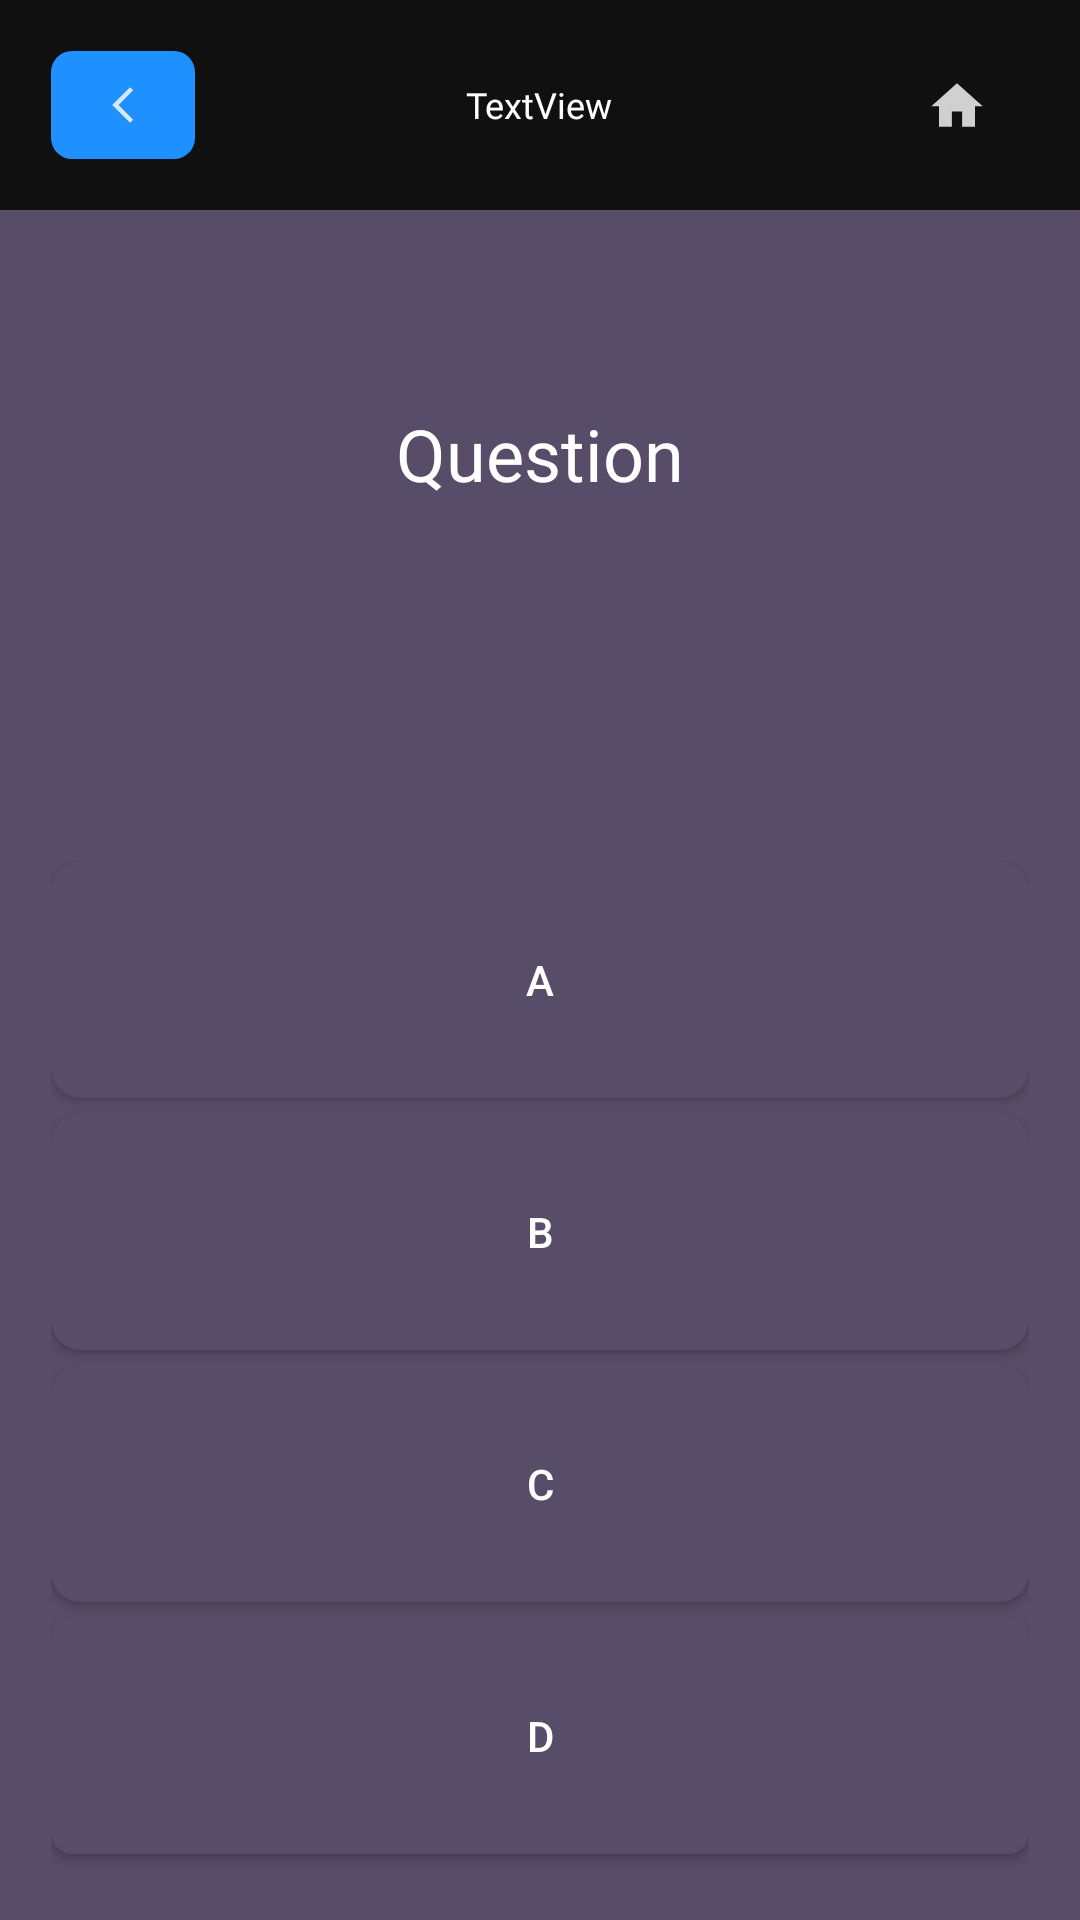

Layout XML and referenced resources for this Android screen:
<!-- AndroidManifest.xml: application theme Theme.ProdoReviewer -->
<!-- res/layout/activity_assessment_questions.xml -->
<?xml version="1.0" encoding="utf-8"?>
<androidx.constraintlayout.widget.ConstraintLayout xmlns:android="http://schemas.android.com/apk/res/android"
    xmlns:app="http://schemas.android.com/apk/res-auto"
    xmlns:tools="http://schemas.android.com/tools"
    android:layout_width="match_parent"
    android:layout_height="match_parent"
    android:background="#574D68"
    android:visibility="visible"
    tools:context=".AssessmentQuestions">

    <include
        android:id="@+id/includeDisplay"
        layout="@layout/toolbar"
        android:transitionName="sharedImage" />

    <include
        android:id="@+id/include2"
        layout="@layout/assessment_choices"
        android:layout_width="match_parent"
        android:layout_height="wrap_content"
        app:layout_constraintBottom_toBottomOf="parent" />

    <TextView
        android:id="@+id/txtAssessmentQuestion"
        android:layout_width="350dp"
        android:layout_height="wrap_content"
        android:layout_marginStart="50dp"
        android:layout_marginTop="135dp"
        android:layout_marginEnd="50dp"
        android:fontFamily="@font/inter_semibold"
        android:gravity="center"
        android:text="Question"
        android:textColor="#FFFFFF"
        android:textSize="24sp"
        app:layout_constraintEnd_toEndOf="parent"
        app:layout_constraintStart_toStartOf="parent"
        app:layout_constraintTop_toTopOf="parent" />

</androidx.constraintlayout.widget.ConstraintLayout>
<!-- res/layout/toolbar.xml (included above) -->
<?xml version="1.0" encoding="utf-8"?>
<RelativeLayout xmlns:android="http://schemas.android.com/apk/res/android"
    xmlns:app="http://schemas.android.com/apk/res-auto"
    android:layout_width="match_parent"
    android:layout_height="70dp"
    android:background="#101010"
    >
    <RelativeLayout
        android:layout_width="match_parent"
        android:layout_height="70dp"
        android:padding="17dp">
        <ImageButton
            android:layout_width="48dp"
            android:id="@+id/btnBackButton"
            android:layout_height="48dp"
            android:background="@drawable/back_button"
            android:src="@drawable/ic_back_arrow_small"/>

        <TextView
            android:id="@+id/lblPageName"
            android:layout_width="wrap_content"
            android:layout_height="wrap_content"
            android:layout_centerInParent="true"
            android:layout_marginLeft="90dp"
            android:layout_marginRight="90dp"
            android:fontFamily="@font/inter_semibold"
            android:text="TextView"
            android:textColor="#FFFFFF"
            android:textSize="12sp"
            app:autoSizeMinTextSize="10sp" />

        <ImageButton
            android:id="@+id/btnHome"
            android:layout_width="48dp"
            android:layout_height="48dp"
            android:layout_alignParentEnd="true"
            android:background="#101010"
            android:src="@drawable/ic_home_" />
    </RelativeLayout>


</RelativeLayout>
<!-- res/layout/assessment_choices.xml (included above) -->
<?xml version="1.0" encoding="utf-8"?>
<LinearLayout xmlns:android="http://schemas.android.com/apk/res/android"
    android:layout_width="match_parent"
    android:layout_height="370dp"
    android:layout_alignParentBottom="true"
    android:layout_gravity="bottom"
    android:background="#00101010">

    <LinearLayout
        android:layout_width="match_parent"
        android:layout_height="370dp"
        android:layout_gravity="bottom"
        android:background="#00FFFFFF"
        android:padding="17dp">

        <LinearLayout
            android:layout_width="match_parent"
            android:layout_height="match_parent"
            android:layout_gravity="bottom"
            android:orientation="vertical">

            <Button
                android:id="@+id/btnAnswerA"
                android:layout_width="match_parent"
                android:layout_height="30dp"
                android:layout_marginBottom="5dp"
                android:layout_weight="1"
                android:background="@drawable/custom_button"
                android:backgroundTint="#574D68"
                android:text="A"
                android:textColor="#FFFFFF" />

            <Button
                android:id="@+id/btnAnswerB"
                android:layout_width="match_parent"
                android:layout_height="30dp"
                android:layout_marginBottom="5dp"
                android:layout_weight="1"
                android:background="@drawable/custom_button"
                android:backgroundTint="#574D68"
                android:text="B"
                android:textColor="#FFFFFF" />

            <Button
                android:id="@+id/btnAnswerC"
                android:layout_width="match_parent"
                android:layout_height="30dp"
                android:layout_marginBottom="5dp"
                android:layout_weight="1"
                android:background="@drawable/custom_button"
                android:backgroundTint="#574D68"
                android:text="C"
                android:textColor="#FFFFFF" />

            <Button
                android:id="@+id/btnAnswerD"
                android:layout_width="match_parent"
                android:layout_height="30dp"
                android:layout_marginBottom="5dp"
                android:layout_weight="1"
                android:background="@drawable/back_button"
                android:backgroundTint="#574D68"
                android:text="D"
                android:textColor="#FFFFFF" />


        </LinearLayout>

    </LinearLayout>


</LinearLayout>
<!-- resources referenced by this layout -->
<resources>
  <!-- drawable back_button (drawable) -->
  <?xml version="1.0" encoding="utf-8"?>
  <shape xmlns:android="http://schemas.android.com/apk/res/android" android:shape="rectangle">
      <solid android:color="#1E90FF"/>
      <corners android:radius="7dp"/>
  </shape>
  <!-- drawable custom_button (drawable) -->
  <?xml version="1.0" encoding="utf-8"?>
  <shape xmlns:android="http://schemas.android.com/apk/res/android" android:shape="rectangle">
      <solid android:color="#FFA9F9"/>
      <corners android:radius="10dp"/>
  </shape>
  <!-- drawable ic_back_arrow_small (drawable-anydpi) -->
  <vector xmlns:android="http://schemas.android.com/apk/res/android"
      android:width="24dp"
      android:height="24dp"
      android:viewportWidth="24"
      android:viewportHeight="24"
      android:tint="#FFFFFF"
      android:alpha="0.8"
      android:autoMirrored="true">
    <group android:scaleX="0.6"
        android:scaleY="0.6"
        android:translateX="8.4"
        android:translateY="4.8">
      <path
          android:fillColor="@android:color/white"
          android:pathData="M11.67,3.87L9.9,2.1 0,12l9.9,9.9 1.77,-1.77L3.54,12z"/>
    </group>
  </vector>
  <!-- drawable ic_home_ (drawable-anydpi) -->
  <vector xmlns:android="http://schemas.android.com/apk/res/android"
      android:width="24dp"
      android:height="24dp"
      android:viewportWidth="24"
      android:viewportHeight="24"
      android:tint="#FFFFFF"
      android:alpha="0.8">
    <group android:scaleX="0.85714287"
        android:scaleY="0.85714287"
        android:translateX="1.7142857"
        android:translateY="2.142857">
      <path
          android:fillColor="@android:color/white"
          android:pathData="M10,20v-6h4v6h5v-8h3L12,3 2,12h3v8z"/>
    </group>
  </vector>
  <style name="Theme.ProdoReviewer" parent="Theme.AppCompat.Light.NoActionBar">
          
          <item name="colorPrimary">#333333</item>
          <item name="colorPrimaryVariant">#333333</item>
          <item name="colorOnPrimary">@color/white</item>
          
          <item name="colorSecondary">@color/teal_200</item>
          <item name="colorSecondaryVariant">@color/teal_700</item>
          <item name="colorOnSecondary">@color/white</item>
          
          <item name="android:statusBarColor">?attr/colorPrimaryVariant</item>
          
      </style>
  <color name="white">#FFFFFFFF</color>
  <color name="teal_200">#FF03DAC5</color>
  <color name="teal_700">#FF018786</color>
</resources>
